Run: headless pygame with SDL's dummy video driver; simulated clock (each Clock.tick advances the game by its frame time, no real sleeping); random seed 0; keys injected as events and as key.get_pressed() state; no mouse input.
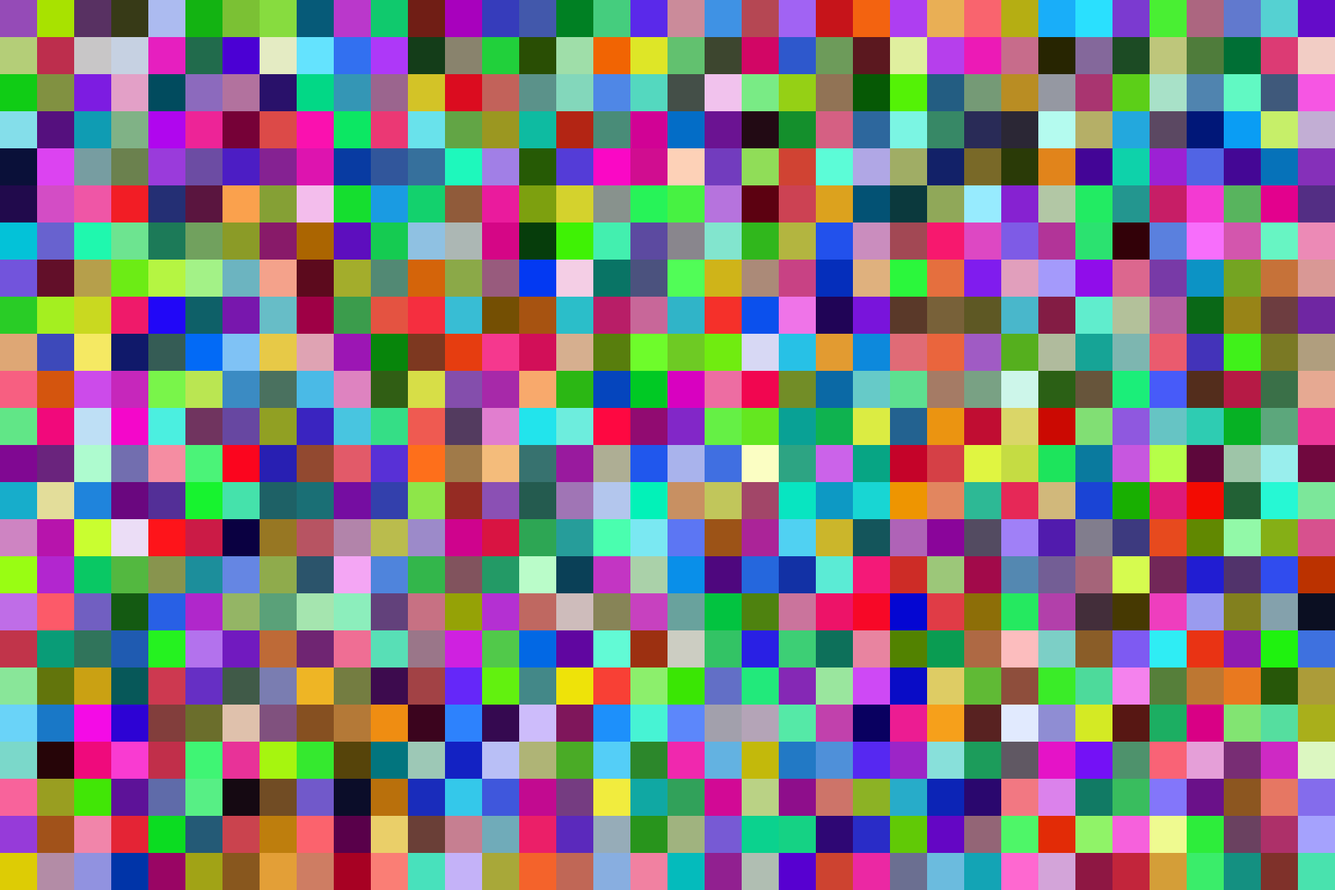
Frame 1 of 4 · flips 1–60 · no input
Frame 2 of 4 · flips 61–180 · tapped SPACE, RETURN · held RIGHT (→), D · screen unchanged from frame 1, image omitted
Frame 3 of 4 · flips 181–300 · held DOWN (↓), S · screen unchanged from frame 2, image omitted
Frame 4 of 4 · flips 301–420 · held LEFT (←), A, UP (↑), W · screen unchanged from frame 3, image omitted

The pygame program that drew these frames:

import pygame
import random

width, height = 1800, 1200

def render_grid(color_grid):
    for x in range(width // length):
        for y in range(height // length):
            pygame.draw.rect(screen, color_grid[x][y], (x * length, y * length, length, length))

def init_color_grid():
    color_grid = [[(0, 0, 0)] * (height // length) for _ in range(width // length)]
    for x in range(width // length):
        for y in range(height // length):
            color_grid[x][y] = (random.randrange(255), random.randrange(255), random.randrange(255))

    return color_grid

def init_terrain_grid():
    terrain = [[""] * 20 for _ in range(20)]
    for x in range(20):
        for y in range(20):
            terrain_var = random.randrange(9)
            # 30% chances of getting ~
            if terrain_var <= 2:
                terrain[x][y] = "~"
                continue
            # 50% chances of getting .
            if terrain_var <= 7:
                terrain[x][y] = "."
                continue
            # 20% chances of getting #
            if terrain_var <= 9:
                terrain[x][y] = "#"
                continue
    return terrain

def print_terrain_grid(terrain):
    for x in range(20):
        print("".join(terrain[x]))


if __name__ == "__main__":
    print_terrain_grid(init_terrain_grid())

    pygame.init()

    screen = pygame.display.set_mode((width, height))
    pygame.display.set_caption('Color Grid')
    length = 50 

    color_grid = init_color_grid()

    running = True
    while running:
        for event in pygame.event.get():
            if event.type == pygame.QUIT:
                running = False

        render_grid(color_grid)

        pygame.display.flip()
